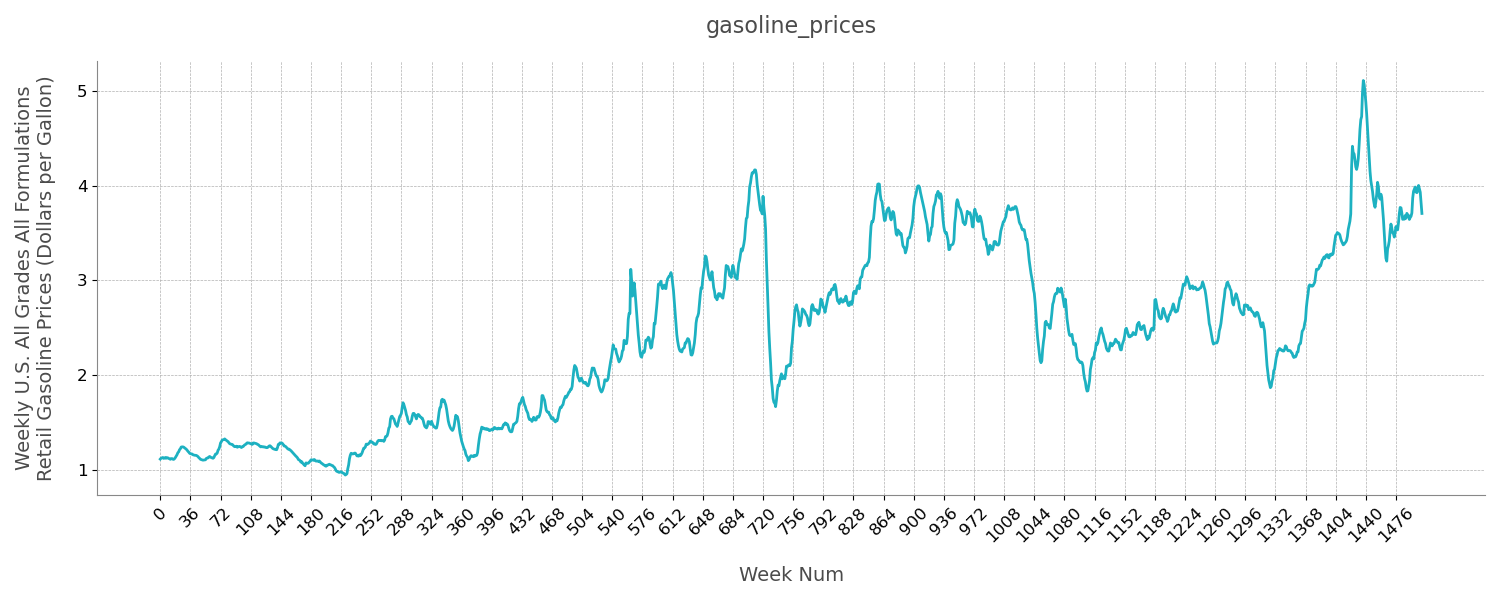

Values plotted in this chart, from the file beside it:
SeriesId, Epoch, Weekly U.S. All Grades All Formulations …, Weekly U.S. All Grades Conventional Reta…, Weekly U.S. All Grades Reformulated Reta…, Weekly U.S. Regular All Formulations Ret…, Weekly U.S. Regular Conventional Retail …, Weekly U.S. Regular Reformulated Retail …, Weekly U.S. Midgrade All Formulations Re…, Weekly U.S. Midgrade Conventional Retail…, Weekly U.S. Midgrade Reformulated Retail…, Weekly U.S. Premium All Formulations Ret…, Weekly U.S. Premium Conventional Retail …, Weekly U.S. Premium Reformulated Retail …, Weekly U.S. No 2 Diesel Retail Prices (D…
1, 0, 1.117, 1.175, 1.259, 1.105, 1.082, 1.149, 1.197, 1.174, 1.249, 1.303, 1.27, 1.351, 1.126
1, 1, 1.127, 1.143, 1.254, 1.103, 1.075, 1.169, 1.197, 1.167, 1.272, 1.301, 1.26, 1.37, 1.123
1, 2, 1.131, 1.118, 1.231, 1.095, 1.064, 1.167, 1.188, 1.156, 1.268, 1.288, 1.244, 1.363, 1.114
1, 3, 1.134, 1.099, 1.216, 1.087, 1.056, 1.167, 1.179, 1.147, 1.262, 1.279, 1.233, 1.36, 1.109
1, 4, 1.125, 1.088, 1.213, 1.077, 1.044, 1.165, 1.171, 1.136, 1.265, 1.27, 1.222, 1.358, 1.106
1, 5, 1.127, 1.104, 1.231, 1.079, 1.063, 1.167, 1.17, 1.159, 1.298, 1.272, 1.25, 1.386, 1.104
1, 6, 1.134, 1.111, 1.232, 1.086, 1.07, 1.169, 1.177, 1.164, 1.3, 1.279, 1.256, 1.387, 1.102
1, 7, 1.126, 1.102, 1.231, 1.078, 1.062, 1.169, 1.168, 1.155, 1.299, 1.271, 1.249, 1.385, 1.1
1, 8, 1.132, 1.11, 1.226, 1.083, 1.068, 1.165, 1.177, 1.165, 1.296, 1.277, 1.256, 1.378, 1.095
1, 9, 1.131, 1.109, 1.221, 1.083, 1.068, 1.162, 1.176, 1.163, 1.291, 1.275, 1.255, 1.37, 1.09
1, 10, 1.124, 1.103, 1.218, 1.076, 1.062, 1.159, 1.169, 1.157, 1.288, 1.27, 1.25, 1.368, 1.086
1, 11, 1.121, 1.099, 1.218, 1.074, 1.058, 1.158, 1.166, 1.153, 1.285, 1.265, 1.243, 1.367, 1.088
1, 12, 1.115, 1.093, 1.213, 1.067, 1.052, 1.153, 1.16, 1.148, 1.28, 1.259, 1.239, 1.363, 1.088
1, 13, 1.121, 1.101, 1.211, 1.073, 1.06, 1.152, 1.164, 1.153, 1.276, 1.265, 1.246, 1.362, 1.089
1, 14, 1.123, 1.103, 1.209, 1.076, 1.063, 1.149, 1.167, 1.157, 1.275, 1.263, 1.244, 1.358, 1.089
1, 15, 1.116, 1.096, 1.202, 1.069, 1.056, 1.141, 1.158, 1.15, 1.268, 1.256, 1.238, 1.353, 1.088
1, 16, 1.114, 1.095, 1.201, 1.068, 1.055, 1.14, 1.158, 1.149, 1.267, 1.254, 1.236, 1.351, 1.085
1, 17, 1.121, 1.102, 1.198, 1.075, 1.063, 1.138, 1.162, 1.153, 1.265, 1.259, 1.241, 1.349, 1.088
1, 18, 1.133, 1.116, 1.198, 1.087, 1.077, 1.14, 1.174, 1.167, 1.266, 1.27, 1.255, 1.35, 1.094
1, 19, 1.149, 1.134, 1.207, 1.103, 1.094, 1.149, 1.19, 1.186, 1.273, 1.286, 1.273, 1.357, 1.101
1, 20, 1.163, 1.149, 1.215, 1.117, 1.11, 1.16, 1.205, 1.201, 1.278, 1.3, 1.29, 1.361, 1.106
1, 21, 1.184, 1.173, 1.231, 1.138, 1.133, 1.176, 1.226, 1.224, 1.291, 1.323, 1.315, 1.377, 1.115
1, 22, 1.194, 1.181, 1.242, 1.148, 1.141, 1.188, 1.236, 1.234, 1.305, 1.332, 1.323, 1.389, 1.119
1, 23, 1.216, 1.204, 1.261, 1.169, 1.164, 1.205, 1.259, 1.257, 1.324, 1.356, 1.349, 1.408, 1.126
1, 24, 1.226, 1.213, 1.273, 1.179, 1.173, 1.215, 1.269, 1.267, 1.334, 1.364, 1.357, 1.418, 1.126
1, 25, 1.244, 1.232, 1.285, 1.197, 1.191, 1.233, 1.288, 1.285, 1.344, 1.383, 1.376, 1.429, 1.124
1, 26, 1.246, 1.234, 1.291, 1.199, 1.193, 1.239, 1.29, 1.288, 1.351, 1.386, 1.379, 1.435, 1.13
1, 27, 1.246, 1.234, 1.289, 1.199, 1.194, 1.238, 1.29, 1.288, 1.349, 1.386, 1.38, 1.434, 1.124
1, 28, 1.243, 1.23, 1.287, 1.196, 1.19, 1.237, 1.288, 1.286, 1.348, 1.383, 1.375, 1.433, 1.122
1, 29, 1.236, 1.224, 1.285, 1.189, 1.183, 1.234, 1.28, 1.277, 1.345, 1.376, 1.368, 1.432, 1.117
1, 30, 1.229, 1.217, 1.28, 1.182, 1.177, 1.228, 1.273, 1.27, 1.341, 1.37, 1.363, 1.428, 1.112
1, 31, 1.222, 1.209, 1.275, 1.175, 1.169, 1.223, 1.266, 1.262, 1.337, 1.362, 1.354, 1.423, 1.106
1, 32, 1.212, 1.2, 1.269, 1.165, 1.159, 1.216, 1.255, 1.252, 1.333, 1.352, 1.344, 1.416, 1.103
1, 33, 1.2, 1.189, 1.26, 1.153, 1.148, 1.207, 1.244, 1.243, 1.325, 1.342, 1.335, 1.409, 1.099
1, 34, 1.191, 1.179, 1.248, 1.144, 1.138, 1.196, 1.236, 1.234, 1.314, 1.333, 1.325, 1.397, 1.098
1, 35, 1.179, 1.166, 1.237, 1.132, 1.126, 1.183, 1.222, 1.22, 1.304, 1.319, 1.311, 1.387, 1.093
1, 36, 1.174, 1.164, 1.229, 1.127, 1.124, 1.174, 1.217, 1.216, 1.296, 1.316, 1.309, 1.379, 1.099
1, 37, 1.172, 1.162, 1.221, 1.125, 1.121, 1.166, 1.215, 1.214, 1.288, 1.312, 1.306, 1.372, 1.106
1, 38, 1.171, 1.163, 1.214, 1.124, 1.122, 1.16, 1.214, 1.215, 1.28, 1.311, 1.308, 1.366, 1.106
1, 39, 1.163, 1.154, 1.209, 1.117, 1.113, 1.156, 1.205, 1.206, 1.275, 1.305, 1.3, 1.356, 1.109
1, 40, 1.16, 1.151, 1.209, 1.113, 1.111, 1.152, 1.202, 1.202, 1.277, 1.3, 1.294, 1.362, 1.115
1, 41, 1.158, 1.148, 1.203, 1.111, 1.107, 1.148, 1.201, 1.201, 1.268, 1.298, 1.292, 1.356, 1.119
1, 42, 1.157, 1.147, 1.202, 1.11, 1.106, 1.146, 1.2, 1.2, 1.265, 1.297, 1.291, 1.355, 1.122
1, 43, 1.156, 1.146, 1.198, 1.109, 1.106, 1.142, 1.198, 1.197, 1.26, 1.296, 1.29, 1.352, 1.121
1, 44, 1.151, 1.14, 1.2, 1.105, 1.1, 1.142, 1.192, 1.191, 1.262, 1.29, 1.282, 1.352, 1.117
1, 45, 1.144, 1.132, 1.198, 1.097, 1.092, 1.139, 1.185, 1.182, 1.261, 1.283, 1.275, 1.351, 1.117
1, 46, 1.133, 1.121, 1.195, 1.087, 1.081, 1.135, 1.175, 1.173, 1.26, 1.273, 1.264, 1.348, 1.117
1, 47, 1.125, 1.113, 1.19, 1.079, 1.073, 1.129, 1.165, 1.163, 1.254, 1.263, 1.254, 1.341, 1.114
1, 48, 1.115, 1.102, 1.179, 1.068, 1.062, 1.117, 1.157, 1.154, 1.246, 1.255, 1.245, 1.332, 1.11
1, 49, 1.112, 1.1, 1.171, 1.065, 1.06, 1.11, 1.153, 1.151, 1.24, 1.252, 1.245, 1.318, 1.118
1, 50, 1.109, 1.099, 1.168, 1.063, 1.059, 1.107, 1.151, 1.149, 1.236, 1.248, 1.242, 1.315, 1.118
1, 51, 1.106, 1.095, 1.162, 1.06, 1.056, 1.1, 1.149, 1.146, 1.231, 1.244, 1.238, 1.309, 1.119
1, 52, 1.107, 1.096, 1.16, 1.061, 1.057, 1.098, 1.149, 1.146, 1.229, 1.243, 1.237, 1.306, 1.124
1, 53, 1.108, 1.097, 1.16, 1.062, 1.058, 1.101, 1.151, 1.147, 1.229, 1.246, 1.238, 1.307, 1.123
1, 54, 1.11, 1.097, 1.161, 1.063, 1.057, 1.104, 1.154, 1.148, 1.23, 1.248, 1.239, 1.307, 1.124
1, 55, 1.124, 1.111, 1.169, 1.078, 1.072, 1.113, 1.167, 1.161, 1.236, 1.262, 1.253, 1.314, 1.13
1, 56, 1.128, 1.114, 1.178, 1.082, 1.075, 1.122, 1.17, 1.163, 1.242, 1.265, 1.255, 1.322, 1.141
1, 57, 1.129, 1.116, 1.178, 1.083, 1.077, 1.122, 1.171, 1.164, 1.244, 1.268, 1.258, 1.326, 1.148
1, 58, 1.139, 1.125, 1.181, 1.093, 1.086, 1.128, 1.181, 1.174, 1.242, 1.277, 1.266, 1.326, 1.146
1, 59, 1.145, 1.131, 1.189, 1.098, 1.092, 1.135, 1.186, 1.18, 1.252, 1.285, 1.274, 1.335, 1.152
... 1,448 more rows
